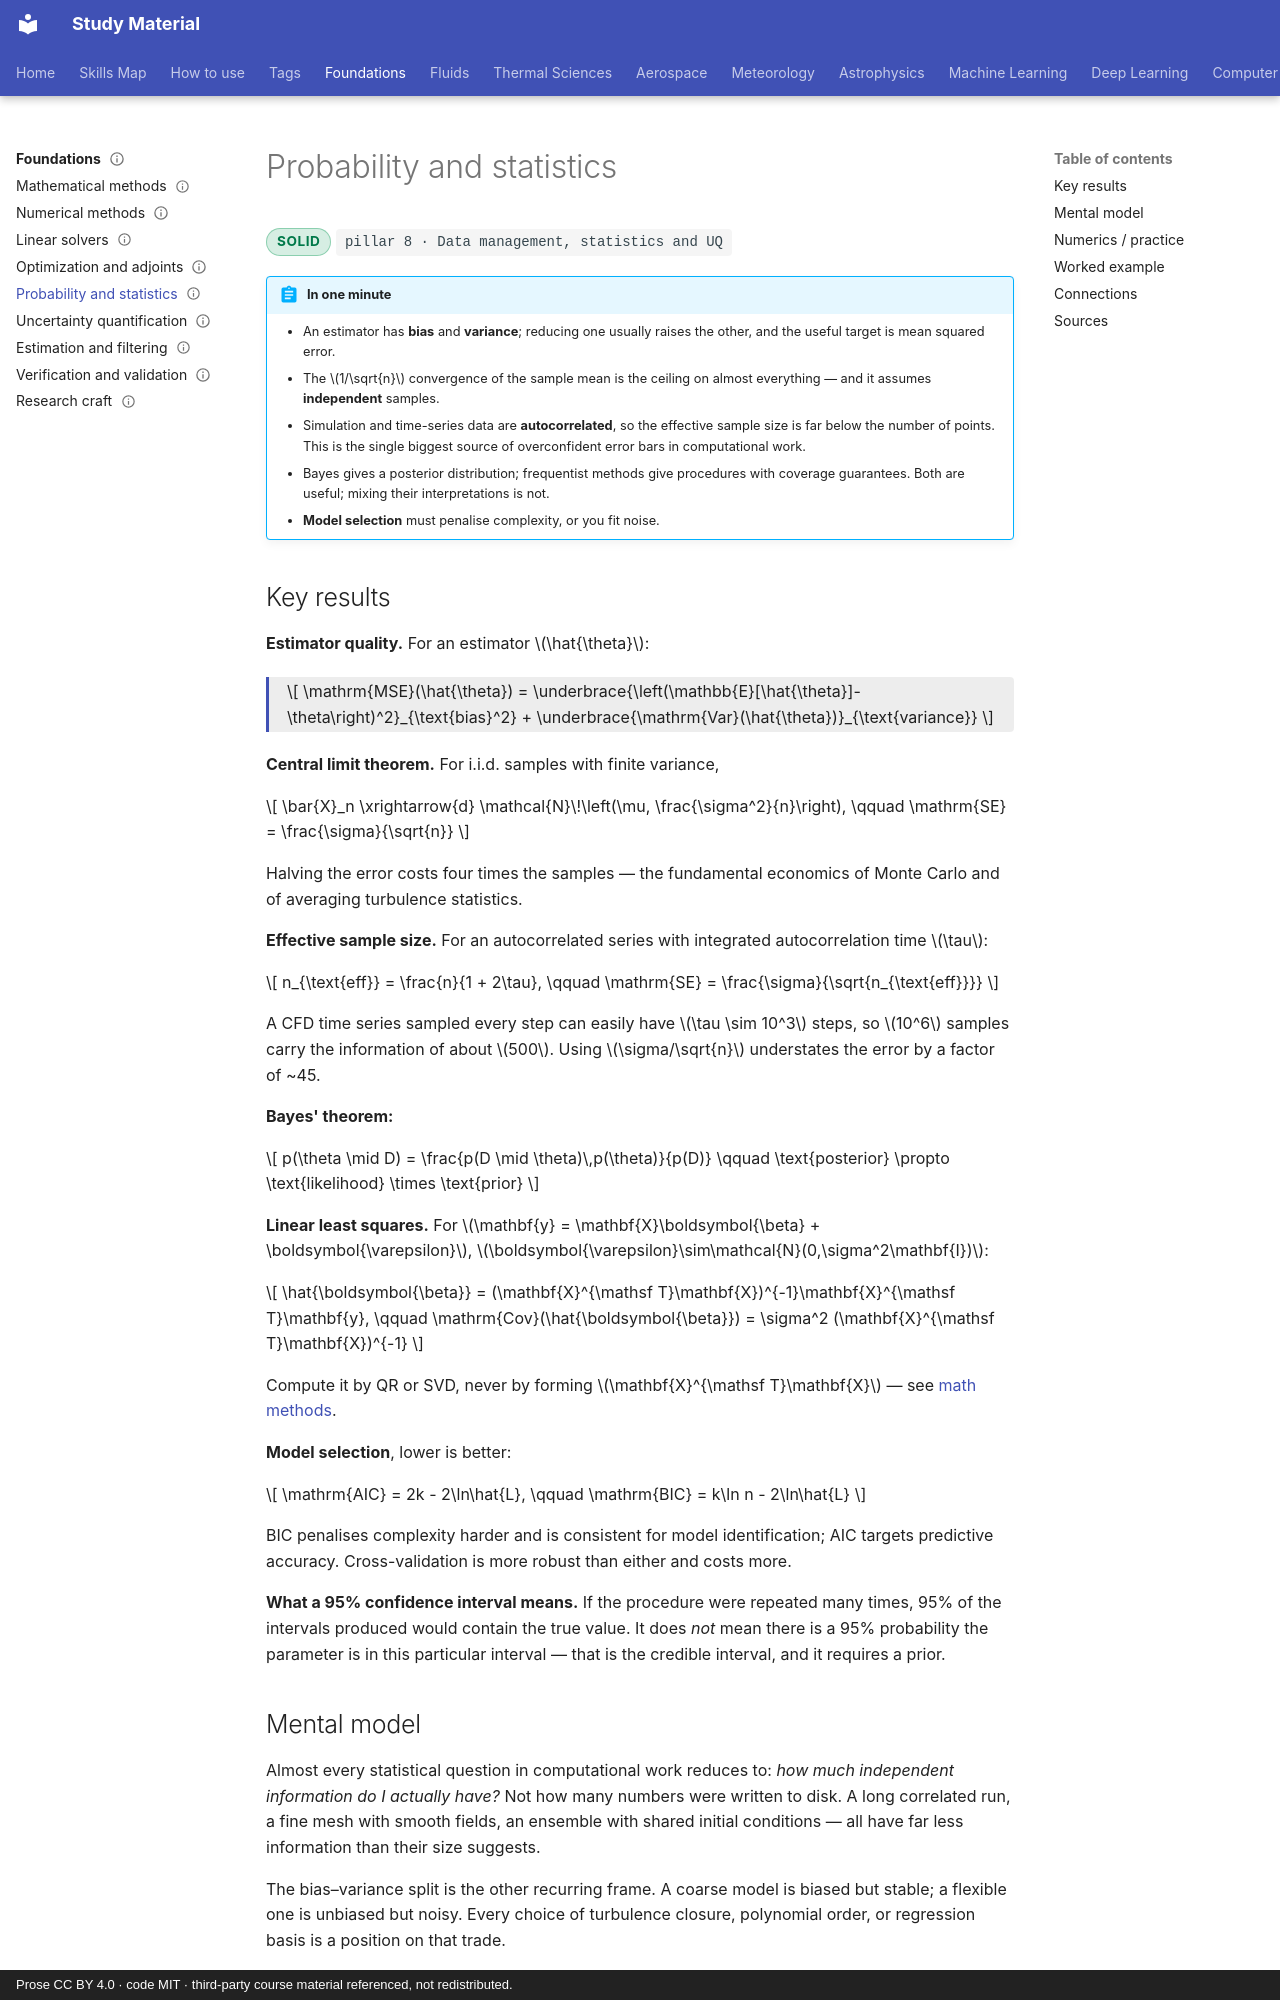

repository: pkjha-aero/StudyMaterial · page: foundations/probability-statistics/index.html · generator: mkdocs · copyright: Prose CC BY 4.0 · code MIT · third-party course material referenced, not redistributed.

---
title: Probability and statistics
status: solid
tags: [pillar-8, foundations, statistics]
updated: 2026-09-26
---

# Probability and statistics

<span class="status status-solid">solid</span>
<span class="pillar">pillar 8 &middot; Data management, statistics and UQ</span>

!!! abstract "In one minute"
    - An estimator has **bias** and **variance**; reducing one usually raises the other, and the useful target is mean squared error.
    - The \(1/\sqrt{n}\) convergence of the sample mean is the ceiling on almost everything — and it assumes **independent** samples.
    - Simulation and time-series data are **autocorrelated**, so the effective sample size is far below the number of points. This is the single biggest source of overconfident error bars in computational work.
    - Bayes gives a posterior distribution; frequentist methods give procedures with coverage guarantees. Both are useful; mixing their interpretations is not.
    - **Model selection** must penalise complexity, or you fit noise.

## Key results

**Estimator quality.** For an estimator \(\hat{\theta}\):

<div class="result" markdown>

\[
\mathrm{MSE}(\hat{\theta}) = \underbrace{\left(\mathbb{E}[\hat{\theta}]-\theta\right)^2}_{\text{bias}^2} + \underbrace{\mathrm{Var}(\hat{\theta})}_{\text{variance}}
\]

</div>

**Central limit theorem.** For i.i.d. samples with finite variance,

\[
\bar{X}_n \xrightarrow{d} \mathcal{N}\!\left(\mu, \frac{\sigma^2}{n}\right),
\qquad
\mathrm{SE} = \frac{\sigma}{\sqrt{n}}
\]

Halving the error costs four times the samples — the fundamental economics of Monte Carlo and of averaging turbulence statistics.

**Effective sample size.** For an autocorrelated series with integrated autocorrelation time \(\tau\):

\[
n_{\text{eff}} = \frac{n}{1 + 2\tau},
\qquad
\mathrm{SE} = \frac{\sigma}{\sqrt{n_{\text{eff}}}}
\]

A CFD time series sampled every step can easily have \(\tau \sim 10^3\) steps, so \(10^6\) samples carry the information of about \(500\). Using \(\sigma/\sqrt{n}\) understates the error by a factor of ~45.

**Bayes' theorem:**

\[
p(\theta \mid D) = \frac{p(D \mid \theta)\,p(\theta)}{p(D)}
\qquad
\text{posterior} \propto \text{likelihood} \times \text{prior}
\]

**Linear least squares.** For \(\mathbf{y} = \mathbf{X}\boldsymbol{\beta} + \boldsymbol{\varepsilon}\), \(\boldsymbol{\varepsilon}\sim\mathcal{N}(0,\sigma^2\mathbf{I})\):

\[
\hat{\boldsymbol{\beta}} = (\mathbf{X}^{\mathsf T}\mathbf{X})^{-1}\mathbf{X}^{\mathsf T}\mathbf{y},
\qquad
\mathrm{Cov}(\hat{\boldsymbol{\beta}}) = \sigma^2 (\mathbf{X}^{\mathsf T}\mathbf{X})^{-1}
\]

Compute it by QR or SVD, never by forming \(\mathbf{X}^{\mathsf T}\mathbf{X}\) — see [math methods](math-methods.md).

**Model selection**, lower is better:

\[
\mathrm{AIC} = 2k - 2\ln\hat{L},
\qquad
\mathrm{BIC} = k\ln n - 2\ln\hat{L}
\]

BIC penalises complexity harder and is consistent for model identification; AIC targets predictive accuracy. Cross-validation is more robust than either and costs more.

**What a 95% confidence interval means.** If the procedure were repeated many times, 95% of the intervals produced would contain the true value. It does *not* mean there is a 95% probability the parameter is in this particular interval — that is the credible interval, and it requires a prior.
